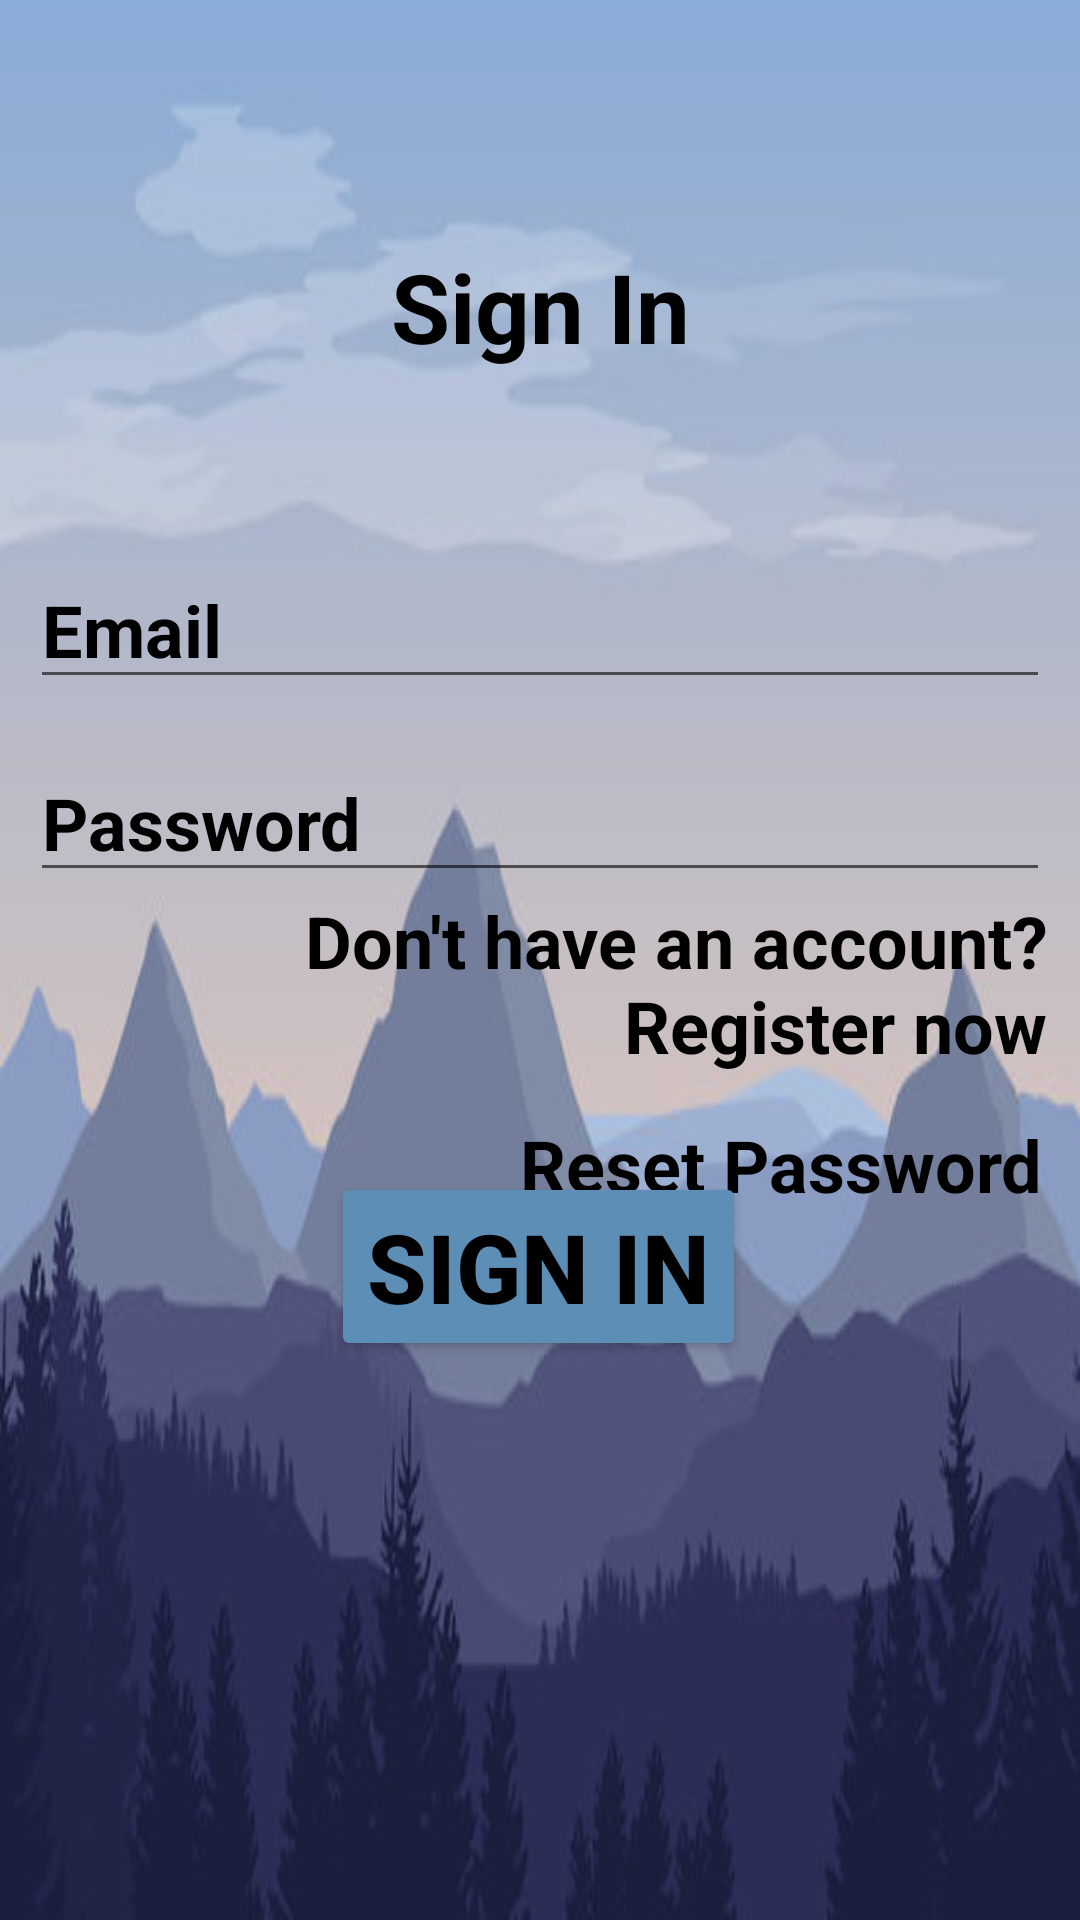

Reconstruct the res/layout file that produces this screen, plus the resources it refers to.
<!-- AndroidManifest.xml: application theme Theme.FInaluriTerm -->
<!-- res/layout/fragment_login.xml -->
<?xml version="1.0" encoding="utf-8"?>
<androidx.constraintlayout.widget.ConstraintLayout xmlns:android="http://schemas.android.com/apk/res/android"
    xmlns:app="http://schemas.android.com/apk/res-auto"
    xmlns:tools="http://schemas.android.com/tools"
    android:layout_width="match_parent"
    android:layout_height="match_parent"
    android:background="@drawable/img"
    tools:context=".LoginFrag">

    <TextView
        android:id="@+id/TextView"
        android:textColor="@color/black"
        android:layout_width="match_parent"
        android:layout_height="wrap_content"
        android:background="@drawable/baseline_circle_24"
        android:backgroundTint="#5D8EB5"
        android:gravity="center"
        android:text="Sign In"
        android:textSize="32sp"
        android:textStyle="bold"
        app:layout_constraintBottom_toBottomOf="parent"
        app:layout_constraintEnd_toEndOf="parent"
        app:layout_constraintHorizontal_bias="1.0"
        app:layout_constraintStart_toStartOf="parent"
        app:layout_constraintTop_toTopOf="parent"
        app:layout_constraintVertical_bias="0.135" />

    <EditText
        android:id="@+id/email"
        android:layout_width="match_parent"
        android:layout_height="wrap_content"
        android:layout_marginStart="10dp"
        android:layout_marginTop="60dp"
        android:layout_marginEnd="10dp"
        android:hint="Email"
        android:textColor="@color/black"
        android:textColorHint="@color/black"
        android:textSize="24sp"
        android:textStyle="bold"
        app:layout_constraintEnd_toEndOf="parent"
        app:layout_constraintHorizontal_bias="0.0"
        app:layout_constraintStart_toStartOf="parent"
        app:layout_constraintTop_toBottomOf="@+id/TextView" />

    <EditText
        android:id="@+id/password"
        android:layout_width="match_parent"
        android:layout_height="wrap_content"
        android:hint="Password"
        android:layout_marginTop="15dp"
        android:textColor="@color/black"
        android:layout_marginStart="10dp"
        android:layout_marginEnd="10dp"
        android:textColorHint="@color/black"
        android:textSize="24sp"
        android:textStyle="bold"
        app:layout_constraintEnd_toEndOf="parent"
        app:layout_constraintStart_toStartOf="parent"
        app:layout_constraintTop_toBottomOf="@+id/email" />

    <TextView
        android:id="@+id/register_now"
        android:layout_width="248dp"
        android:textAlignment="textEnd"
        android:layout_height="wrap_content"
        android:text="Don't have an account? Register now"
        android:textColor="@color/black"
        android:textSize="24sp"
        android:textStyle="bold"
        app:layout_constraintBottom_toBottomOf="parent"
        app:layout_constraintEnd_toEndOf="parent"
        app:layout_constraintHorizontal_bias="0.901"
        app:layout_constraintStart_toStartOf="parent"
        app:layout_constraintTop_toBottomOf="@+id/password"
        app:layout_constraintVertical_bias="0.0" />

    <TextView
        android:id="@+id/reset_password"
        android:layout_width="wrap_content"
        android:layout_height="wrap_content"
        android:layout_marginTop="10dp"
        android:text="Reset Password"
        android:textColor="@color/black"
        android:textSize="24sp"
        android:textStyle="bold"
        app:layout_constraintBottom_toBottomOf="parent"
        app:layout_constraintEnd_toEndOf="parent"
        app:layout_constraintHorizontal_bias="0.932"
        app:layout_constraintStart_toStartOf="parent"
        app:layout_constraintTop_toBottomOf="@+id/register_now"
        app:layout_constraintVertical_bias="0.016" />

    <Button
        android:id="@+id/signIn"
        android:layout_width="wrap_content"
        android:layout_height="wrap_content"
        android:text="Sign in"
        android:textSize="32sp"
        android:textColor="@color/black"
        android:textStyle="bold"
        android:backgroundTint="#5D8EB5"
        app:layout_constraintBottom_toBottomOf="parent"
        app:layout_constraintEnd_toEndOf="parent"
        app:layout_constraintHorizontal_bias="0.498"
        app:layout_constraintStart_toStartOf="parent"
        app:layout_constraintTop_toTopOf="parent"
        app:layout_constraintVertical_bias="0.677" />


</androidx.constraintlayout.widget.ConstraintLayout>
<!-- resources referenced by this layout -->
<resources>
  <!-- drawable img: png bitmap (drawable, 103741 bytes) -->
  <style name="Theme.FInaluriTerm" parent="Theme.MaterialComponents.DayNight.DarkActionBar">
          
          <item name="colorPrimary">@color/purple_500</item>
          <item name="colorPrimaryVariant">@color/purple_700</item>
          <item name="colorOnPrimary">@color/white</item>
          
          <item name="colorSecondary">@color/teal_200</item>
          <item name="colorSecondaryVariant">@color/teal_700</item>
          <item name="colorOnSecondary">@color/black</item>
          
          <item name="android:statusBarColor">?attr/colorPrimaryVariant</item>
          
      </style>
  <!-- not gathered from this repository: default colours our renderer supplied (Android Studio template values) -->
  <color name="purple_500">#FF6200EE</color>
  <color name="purple_700">#FF3700B3</color>
  <color name="teal_200">#FF03DAC5</color>
  <color name="teal_700">#FF018786</color>
  <color name="black">#FF000000</color>
  <color name="white">#FFFFFFFF</color>
</resources>
